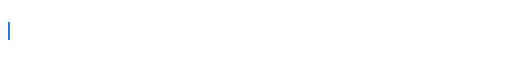
t = 0.00 s
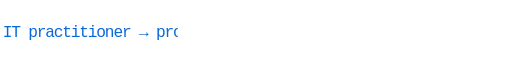
t = 1.80 s
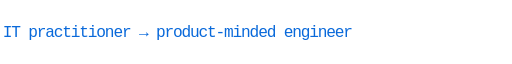
t = 3.60 s
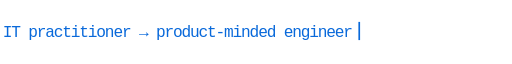
t = 4.86 s
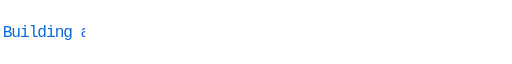
t = 6.90 s
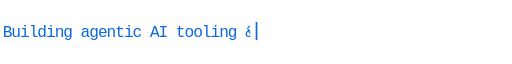
t = 8.70 s

The animated SVG that drew these frames (rendered in a browser with its animation timeline set to each time). Animation: 16 SMIL elements (animate=16); frames cover the first 8.70 s, repeats indefinitely.

<svg xmlns="http://www.w3.org/2000/svg" width="760" height="48" viewBox="0 0 760 48" role="img" aria-label="Andie Kobbie: IT practitioner and product-minded engineer; building agentic AI tooling and AgentSON; DevSecOps, cloud infrastructure and applied AI; build, test, document and ship.">
<style>.t,.c{fill:#168BFF}@media(prefers-color-scheme:light){.t,.c{fill:#0969DA}}</style>
<clipPath id="clip0"><rect x="4" y="0" width="0" height="48"><animate attributeName="width" keyTimes="0;0.00;0.15;0.22;0.25;1" values="0;0;520;520;0;0" dur="24s" repeatCount="indefinite"/></rect></clipPath>
<text class="t" x="4" y="32" clip-path="url(#clip0)" textLength="520" lengthAdjust="spacing" font-family="Consolas,Menlo,monospace" font-size="24">IT practitioner → product-minded engineer</text>
<g opacity="0"><animate attributeName="opacity" calcMode="discrete" keyTimes="0;0.00;0.25;1" values="0;1;0;0" dur="24s" repeatCount="indefinite"/><rect class="c" x="12" y="9" width="2.5" height="27"><animate attributeName="x" keyTimes="0;0.00;0.15;0.22;0.25;1" values="12;12;532;532;12;12" dur="24s" repeatCount="indefinite"/><animate attributeName="opacity" values="1;1;0;0" keyTimes="0;0.5;0.5;1" dur="0.65s" repeatCount="indefinite" calcMode="discrete"/></rect></g>
<clipPath id="clip1"><rect x="4" y="0" width="0" height="48"><animate attributeName="width" keyTimes="0;0.25;0.40;0.47;0.50;1" values="0;0;490;490;0;0" dur="24s" repeatCount="indefinite"/></rect></clipPath>
<text class="t" x="4" y="32" clip-path="url(#clip1)" textLength="490" lengthAdjust="spacing" font-family="Consolas,Menlo,monospace" font-size="24">Building agentic AI tooling &amp; AgentSON</text>
<g opacity="0"><animate attributeName="opacity" calcMode="discrete" keyTimes="0;0.25;0.50;1" values="0;1;0;0" dur="24s" repeatCount="indefinite"/><rect class="c" x="12" y="9" width="2.5" height="27"><animate attributeName="x" keyTimes="0;0.25;0.40;0.47;0.50;1" values="12;12;502;502;12;12" dur="24s" repeatCount="indefinite"/><animate attributeName="opacity" values="1;1;0;0" keyTimes="0;0.5;0.5;1" dur="0.65s" repeatCount="indefinite" calcMode="discrete"/></rect></g>
<clipPath id="clip2"><rect x="4" y="0" width="0" height="48"><animate attributeName="width" keyTimes="0;0.50;0.67;0.74;0.77;1" values="0;0;600;600;0;0" dur="24s" repeatCount="indefinite"/></rect></clipPath>
<text class="t" x="4" y="32" clip-path="url(#clip2)" textLength="600" lengthAdjust="spacing" font-family="Consolas,Menlo,monospace" font-size="24">DevSecOps · cloud infrastructure · applied AI</text>
<g opacity="0"><animate attributeName="opacity" calcMode="discrete" keyTimes="0;0.50;0.77;1" values="0;1;0;0" dur="24s" repeatCount="indefinite"/><rect class="c" x="12" y="9" width="2.5" height="27"><animate attributeName="x" keyTimes="0;0.50;0.67;0.74;0.77;1" values="12;12;612;612;12;12" dur="24s" repeatCount="indefinite"/><animate attributeName="opacity" values="1;1;0;0" keyTimes="0;0.5;0.5;1" dur="0.65s" repeatCount="indefinite" calcMode="discrete"/></rect></g>
<clipPath id="clip3"><rect x="4" y="0" width="0" height="48"><animate attributeName="width" keyTimes="0;0.77;0.88;0.95;0.98;1" values="0;0;370;370;0;0" dur="24s" repeatCount="indefinite"/></rect></clipPath>
<text class="t" x="4" y="32" clip-path="url(#clip3)" textLength="370" lengthAdjust="spacing" font-family="Consolas,Menlo,monospace" font-size="24">Build. Test. Document. Ship.</text>
<g opacity="0"><animate attributeName="opacity" calcMode="discrete" keyTimes="0;0.77;0.98;1" values="0;1;0;0" dur="24s" repeatCount="indefinite"/><rect class="c" x="12" y="9" width="2.5" height="27"><animate attributeName="x" keyTimes="0;0.77;0.88;0.95;0.98;1" values="12;12;382;382;12;12" dur="24s" repeatCount="indefinite"/><animate attributeName="opacity" values="1;1;0;0" keyTimes="0;0.5;0.5;1" dur="0.65s" repeatCount="indefinite" calcMode="discrete"/></rect></g>
</svg>
